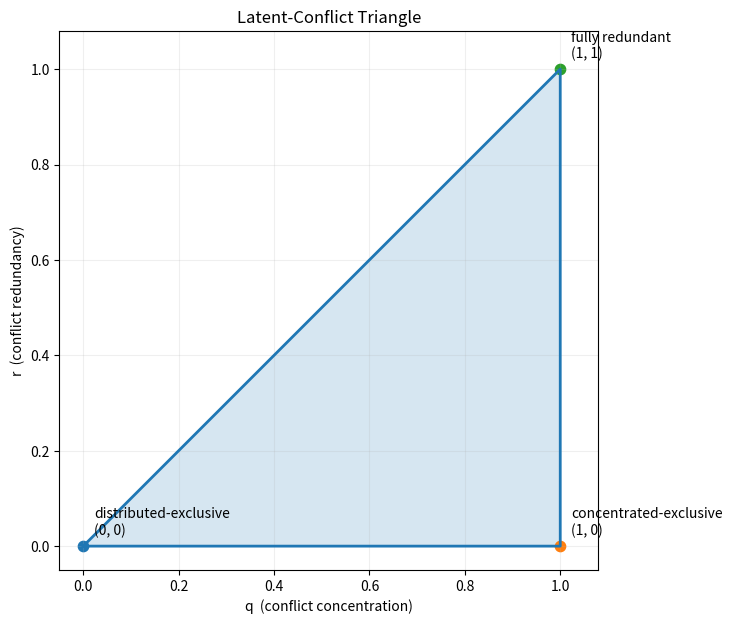

This figure's Python source:
from __future__ import annotations

import argparse
from pathlib import Path

import matplotlib.pyplot as plt
from matplotlib.patches import Polygon


def parse_point(raw: list[str]) -> tuple[float, float, str]:
    q = float(raw[0])
    r = float(raw[1])
    label = raw[2]
    if not (0.0 <= r <= q <= 1.0):
        raise argparse.ArgumentTypeError("points must satisfy 0 <= r <= q <= 1")
    return q, r, label


def main() -> None:
    parser = argparse.ArgumentParser(
        description="Visualize the latent-conflict triangle 0 <= r <= q <= 1."
    )
    parser.add_argument(
        "--point",
        action="append",
        nargs=3,
        metavar=("Q", "R", "LABEL"),
        default=[],
        help="add a labeled point satisfying 0 <= r <= q <= 1",
    )
    parser.add_argument("--save", type=Path, help="save the figure instead of only showing it")
    args = parser.parse_args()

    fig, ax = plt.subplots(figsize=(7, 7))

    vertices = [(0.0, 0.0), (1.0, 0.0), (1.0, 1.0)]
    ax.add_patch(Polygon(vertices, closed=True, alpha=0.18))
    xs = [v[0] for v in vertices] + [vertices[0][0]]
    ys = [v[1] for v in vertices] + [vertices[0][1]]
    ax.plot(xs, ys, linewidth=2)

    labels = {
        (0.0, 0.0): "distributed-exclusive\n(0, 0)",
        (1.0, 0.0): "concentrated-exclusive\n(1, 0)",
        (1.0, 1.0): "fully redundant\n(1, 1)",
    }
    for (x, y), label in labels.items():
        ax.scatter([x], [y], s=55)
        ax.annotate(label, (x, y), xytext=(8, 8), textcoords="offset points")

    for raw in args.point:
        q, r, label = parse_point(raw)
        ax.scatter([q], [r], s=70)
        ax.annotate(label, (q, r), xytext=(7, -15), textcoords="offset points")

    ax.set_xlim(-0.05, 1.08)
    ax.set_ylim(-0.05, 1.08)
    ax.set_aspect("equal", adjustable="box")
    ax.set_xlabel("q  (conflict concentration)")
    ax.set_ylabel("r  (conflict redundancy)")
    ax.set_title("Latent-Conflict Triangle")
    ax.grid(alpha=0.2)

    if args.save:
        args.save.parent.mkdir(parents=True, exist_ok=True)
        fig.savefig(args.save, bbox_inches="tight", dpi=180)
    else:
        plt.show()


if __name__ == "__main__":
    main()
